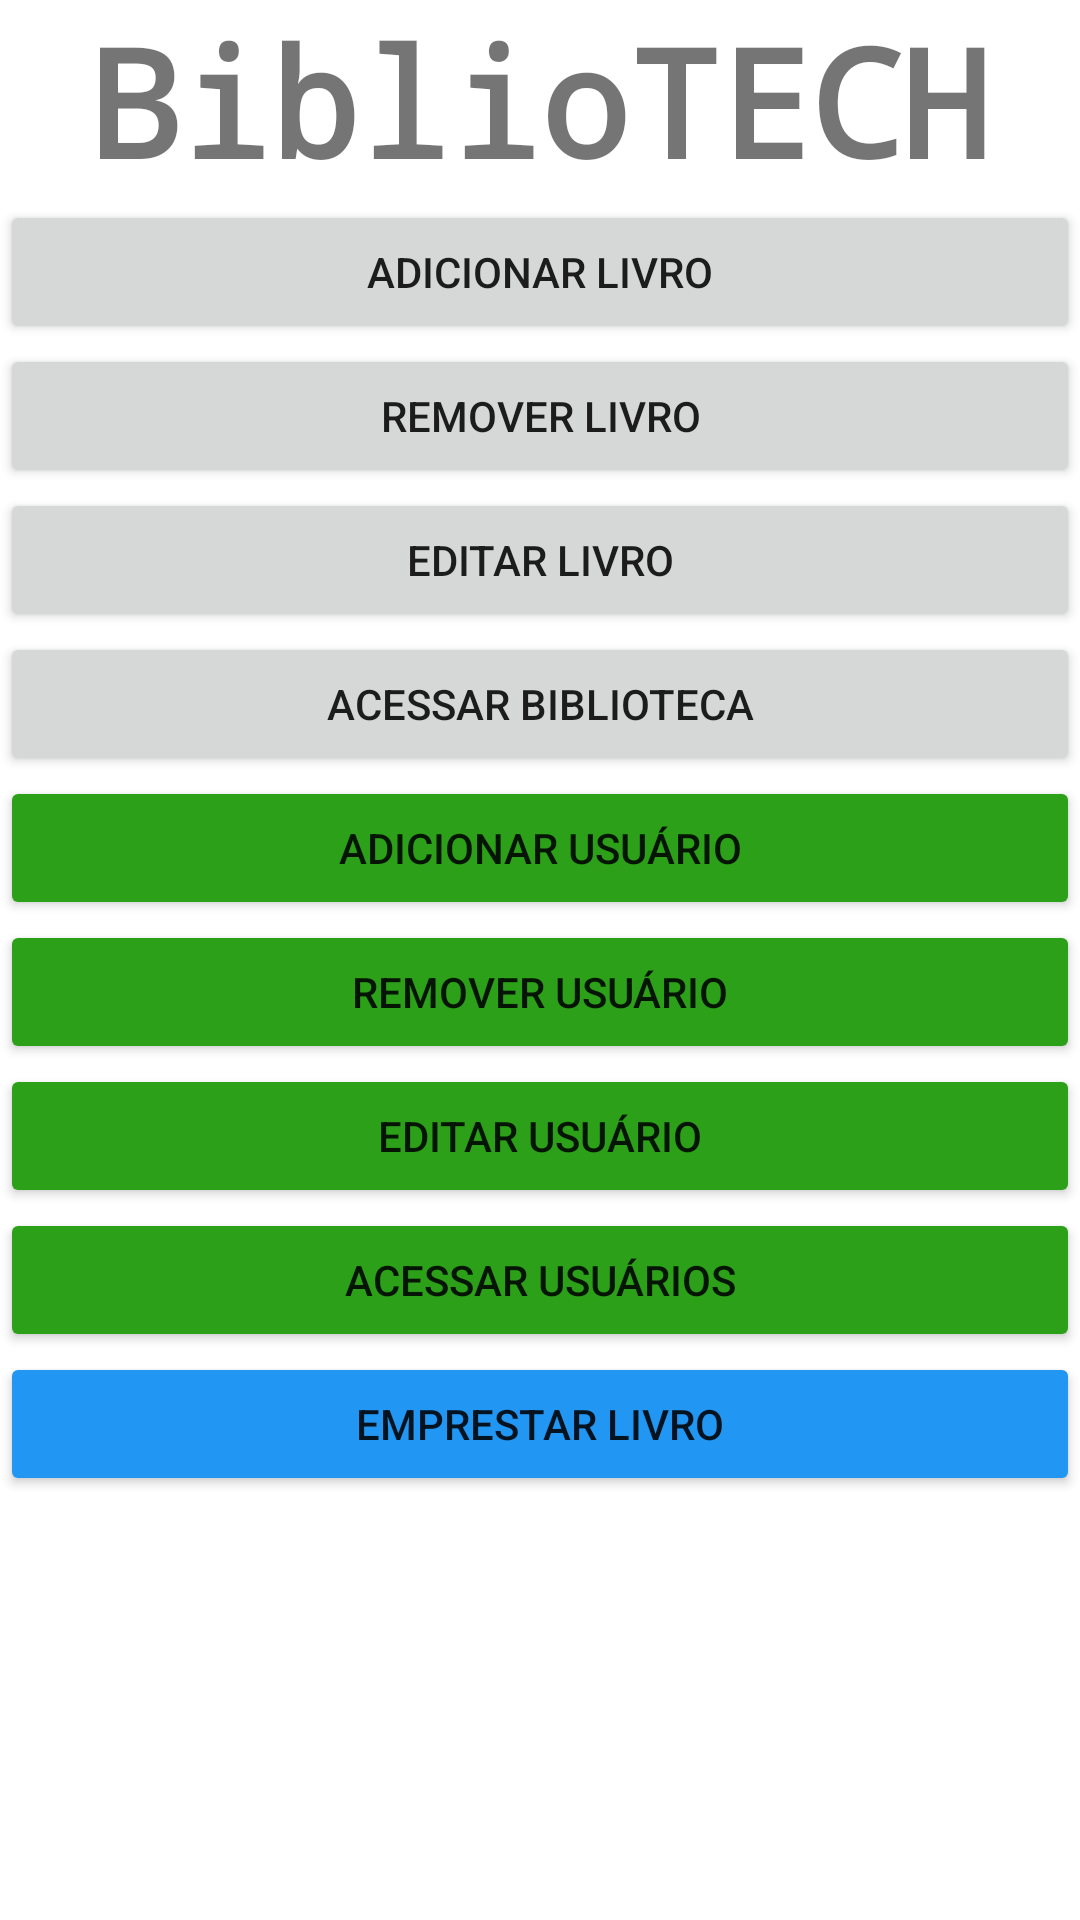

Layout XML and referenced resources for this Android screen:
<!-- AndroidManifest.xml: application theme Theme.Biblioteca -->
<!-- res/layout/activity_main.xml -->
<?xml version="1.0" encoding="utf-8"?>
<androidx.constraintlayout.widget.ConstraintLayout xmlns:android="http://schemas.android.com/apk/res/android"
    xmlns:app="http://schemas.android.com/apk/res-auto"
    xmlns:tools="http://schemas.android.com/tools"
    android:id="@+id/main"
    android:layout_width="match_parent"
    android:layout_height="match_parent"
    tools:context=".MainActivity">

    <LinearLayout
        android:layout_width="match_parent"
        android:layout_height="match_parent"
        android:orientation="vertical"
        app:layout_constraintEnd_toEndOf="parent"
        app:layout_constraintStart_toStartOf="parent">

        <TextView
            android:id="@+id/textView"
            android:layout_width="match_parent"
            android:layout_height="wrap_content"
            android:fontFamily="monospace"
            android:text="BiblioTECH"
            android:textAlignment="center"
            android:textSize="50sp"
            android:textStyle="bold"
            app:layout_constraintTop_toTopOf="parent" />

        <Button
            android:id="@+id/buttonAdicionar"
            android:layout_width="match_parent"
            android:layout_height="wrap_content"
            android:text="Adicionar Livro" />

        <Button
            android:id="@+id/buttonRemover"
            android:layout_width="match_parent"
            android:layout_height="wrap_content"
            android:text="Remover Livro" />

        <Button
            android:id="@+id/buttonEditar"
            android:layout_width="match_parent"
            android:layout_height="wrap_content"
            android:text="Editar Livro" />

        <Button
            android:id="@+id/buttonAcessar"
            android:layout_width="match_parent"
            android:layout_height="wrap_content"
            android:text="Acessar Biblioteca" />

        <Button
            android:id="@+id/buttonAdicionarUsuario"
            android:layout_width="match_parent"
            android:layout_height="wrap_content"
            android:backgroundTint="#2CA018"
            android:text="Adicionar Usuário" />

        <Button
            android:id="@+id/buttonRemoverUsuario"
            android:layout_width="match_parent"
            android:layout_height="wrap_content"
            android:backgroundTint="#2CA018"
            android:text="Remover Usuário" />

        <Button
            android:id="@+id/buttonEditarUsuario"
            android:layout_width="match_parent"
            android:layout_height="wrap_content"
            android:backgroundTint="#2CA018"
            android:text="Editar Usuário" />

        <Button
            android:id="@+id/buttonAcessarUsuario"
            android:layout_width="match_parent"
            android:layout_height="wrap_content"
            android:backgroundTint="#2CA018"
            android:text="Acessar Usuários" />

        <Button
            android:id="@+id/buttonEmprestar"
            android:layout_width="match_parent"
            android:layout_height="wrap_content"
            android:backgroundTint="#2196F3"
            android:text="Emprestar Livro" />
    </LinearLayout>
</androidx.constraintlayout.widget.ConstraintLayout>
<!-- resources referenced by this layout -->
<resources>
  <style name="Theme.Biblioteca" parent="Theme.MaterialComponents.DayNight.DarkActionBar">
          
          <item name="colorPrimary">@color/purple_500</item>
          <item name="colorPrimaryVariant">@color/purple_700</item>
          <item name="colorOnPrimary">@color/white</item>
          
          <item name="colorSecondary">@color/teal_200</item>
          <item name="colorSecondaryVariant">@color/teal_700</item>
          <item name="colorOnSecondary">@color/black</item>
          
          <item name="android:statusBarColor">?attr/colorPrimaryVariant</item>
          
          <item name="windowActionBar">false</item>
          <item name="windowNoTitle">true</item>
          
      </style>
  <!-- not gathered from this repository: default colours our renderer supplied (Android Studio template values) -->
  <color name="purple_500">#FF6200EE</color>
  <color name="purple_700">#FF3700B3</color>
  <color name="teal_200">#FF03DAC5</color>
  <color name="teal_700">#FF018786</color>
  <color name="black">#FF000000</color>
  <color name="white">#FFFFFFFF</color>
</resources>
